The GitHub repository tmgdarshan/cloud-classification-cnn-mobile contains a labelled image folder "merged_dataset" with 7 categories: cumulus, altocumulus, cirrus, clear sky, stratocumulus, cumulonimbus, mixed. Examples follow, each with its label.

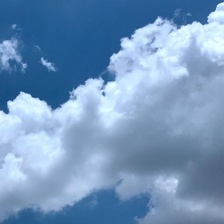
Label: cumulus

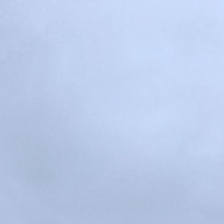
Label: stratocumulus

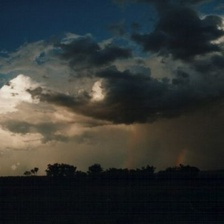
Label: mixed

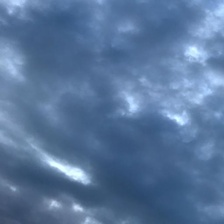
Label: cumulonimbus

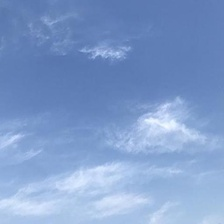
Label: cirrus

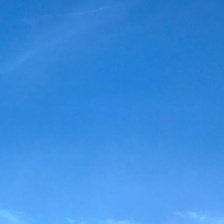
Label: clear sky
